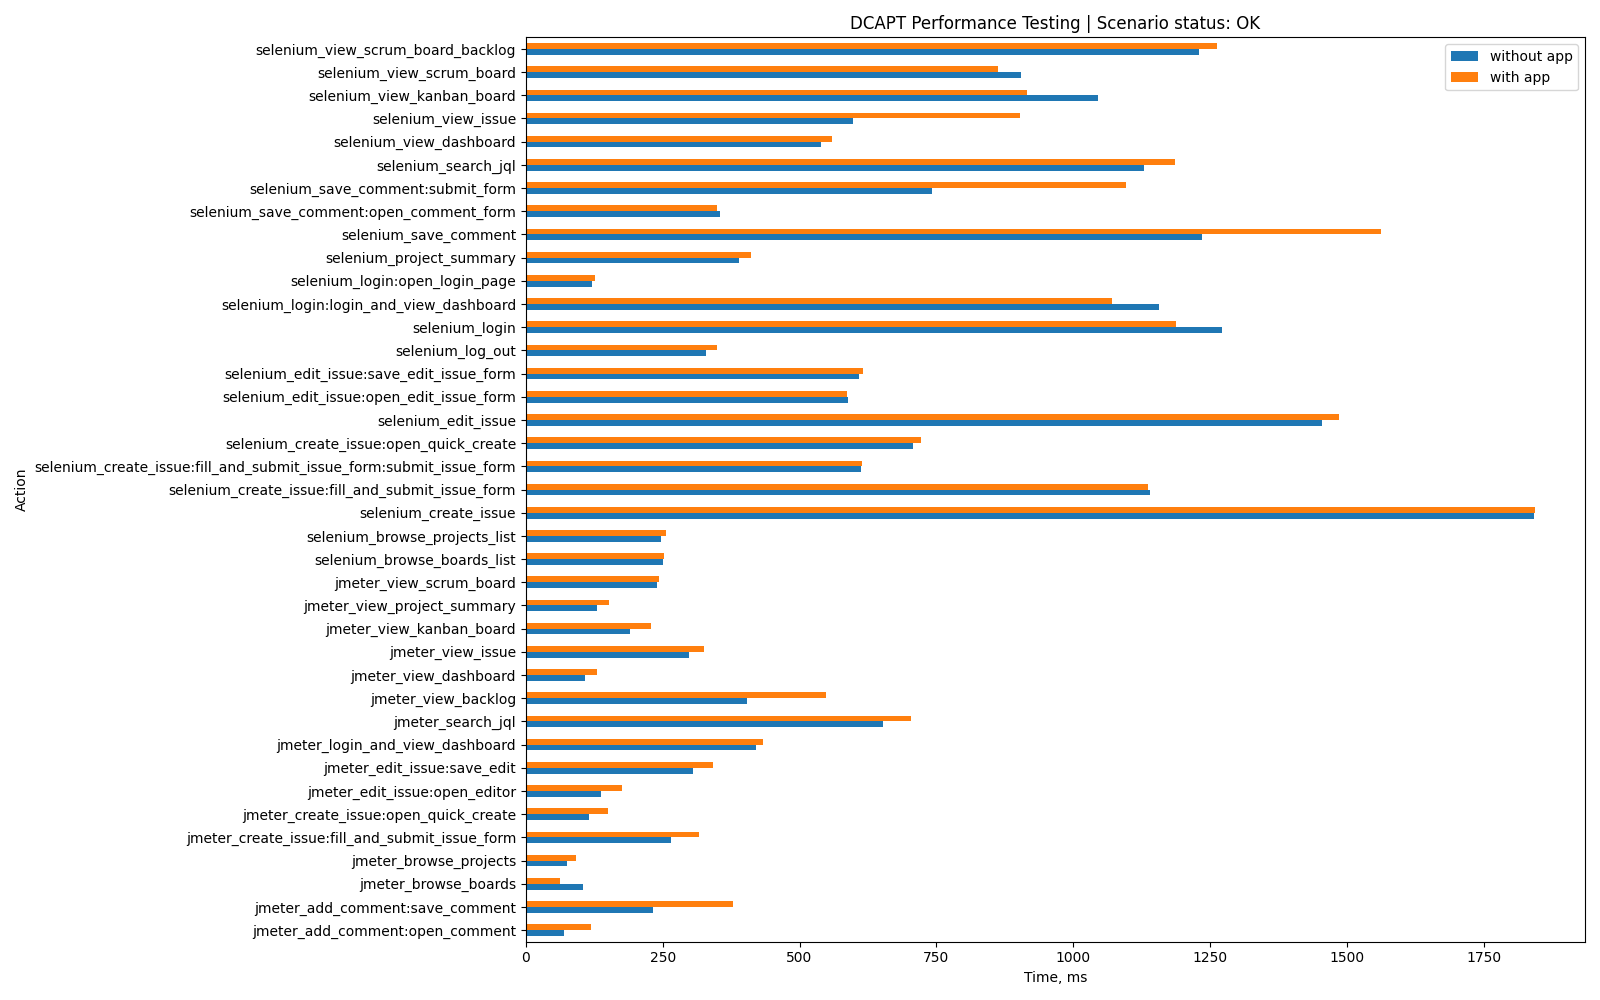

The table this chart was drawn from, first rows:
Action, without app, with app, App-specific
jmeter_login_and_view_dashboard, 421, 433, False
jmeter_view_dashboard, 108, 130, False
jmeter_view_issue, 298, 326, False
jmeter_view_scrum_board, 239, 243, False
jmeter_search_jql, 653, 703, False
jmeter_view_backlog, 404, 548, False
jmeter_create_issue:open_quick_create, 115, 150, False
jmeter_create_issue:fill_and_submit_issu…, 266, 317, False
jmeter_view_kanban_board, 190, 228, False
jmeter_browse_projects, 76, 91, False
jmeter_edit_issue:open_editor, 138, 175, False
jmeter_edit_issue:save_edit, 305, 341, False
jmeter_view_project_summary, 130, 152, False
jmeter_add_comment:open_comment, 70, 119, False
jmeter_add_comment:save_comment, 233, 379, False
jmeter_browse_boards, 104, 62, False
selenium_login:open_login_page, 121, 126, False
selenium_login:login_and_view_dashboard, 1156, 1071, False
selenium_login, 1272, 1188, False
selenium_browse_projects_list, 247, 256, False
selenium_browse_boards_list, 251, 252, False
selenium_create_issue:open_quick_create, 708, 722, False
selenium_create_issue:fill_and_submit_is…, 613, 614, False
selenium_create_issue:fill_and_submit_is…, 1140, 1137, False
selenium_create_issue, 1842, 1843, False
selenium_edit_issue:open_edit_issue_form, 589, 586, False
selenium_edit_issue:save_edit_issue_form, 608, 616, False
selenium_edit_issue, 1454, 1485, False
selenium_save_comment:open_comment_form, 354, 350, False
selenium_save_comment:submit_form, 742, 1096, False
selenium_save_comment, 1236, 1563, False
selenium_search_jql, 1130, 1186, False
selenium_view_scrum_board_backlog, 1229, 1263, False
selenium_view_scrum_board, 905, 862, False
selenium_view_kanban_board, 1046, 916, False
selenium_view_dashboard, 539, 560, False
selenium_view_issue, 598, 902, False
selenium_project_summary, 389, 412, False
selenium_log_out, 329, 349, False
